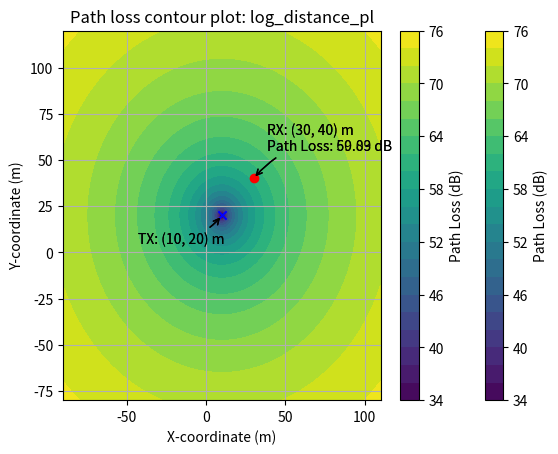

Python code for this plot:
import matplotlib.pyplot as plt
import math
import cmath
import numpy as np

class PathLossCalculator:
    def __init__(self, reference_distance, n=2.0, c=299792458.0):
        self.n = n # 
        self.c = c # Speed of light in meters per second
        self.d0 = reference_distance # meter
        
    # Methods for Path Loss
    def free_space_pl(self, distance, frequency):
        """
        Calculate Free Space Path Loss (FSPL).

        Args:
            distance (float): Distance between transmitter and receiver (meters).
            frequency (float): Signal frequency (Hz)
            
        Returns:
            float: Path Loss value in dB.
            float: Standard deviation value (if applicable).
        """
        
        wavelength = self.c / frequency
        fspl = 20 * math.log10((4 * math.pi * distance) / wavelength)
        return fspl, None



    def log_distance_pl(self, distance, frequency, scenario="open_field", n_custom = None, sigma_custom = None, speed=None, tx_height=None, foliage=0):
        """
        Calculate Log-Distance Path Loss Model.

        Args:
            distance (float): Distance between transmitter and receiver (meters).
            frequency (float): Signal frequency (Hz).
            scenario (string): "open_field", "urban_rural", "urban", "suburban", "hilly_with_ridge", "dry_hilly", "very_mountainous", "fresh_water", "sea", "custom".
            n_custom (float): custom path loss exponent, use with scenario="custom".
            sigma_custom (float): custom standard-deviation, use with scenario="custom".
            speed (float): UAV speed (mph) for "urban" and "suburban" cases.
            tx_height (float): < 1.0 or >= 1.0 (meters depending on whether the TX is standing on the ground or elevated. For "urban" and "suburban" cases.
            foliage (int): either 0 (False) or 1 (True) for "open_field" and "suburban" cases.

        Returns:
            float: Path Loss value in dB.
            float: Standard deviation value (if applicable).
        """
        wavelength = self.c / frequency
        n = 2.0
        sigma = 0.
        pl_0  = 10.0 * math.log10(((4 * math.pi * self.d0)/wavelength)**2)
        
        if scenario == "open_field":
            n = 2.01
            sigma = 0.
            
            if (frequency >= 3.1E+09) and (frequency <= 5.3E+09):
                if speed == 0:
                    if foliage == 0:
                        if tx_height < 1.0:
                            n = 2.9442
                            sigma = 2.799
                        elif tx_height >= 1.0:
                            n = 2.5418
                            sigma = 3.06
                        else:
                            print("Please specify a tx_height to use this model")
                            return 0,0
                    elif foliage ==1:
                        n = 2.6471
                        sigma = 3.37
                if speed == 20: # speed is in mph
                    if foliage == 0:
                        if tx_height < 1.0:
                            n = 2.9423
                            sigma = 3.44
                        elif tx_height >= 1.0:
                            n = 2.6621
                            sigma = 3.91
                        else:
                            print("Please specify a tx_height to use this model")
                            return 0,0
                    elif foliage ==1:
                        n = 2.6533
                        sigma = 4.02
                            
                        
        elif scenario == "urban_rural":
            n = 4.1
            sigma = 5.24
        elif scenario == "urban":
            if (frequency >= 9E+08) and (frequency <= 1.2E+09):
                n = 1.7
                sigma = 2.6
            elif (frequency >= 5.03E+09) and (frequency <= 5.091E+09):
                n = 2.0
                sigma = 3.2
            else:
                print("Please enter a frequency within [9E+08, 1.2E+09] or [5.03E+09, 5.091E+09].")
                return 0, 0
        elif scenario == "suburban":
            if (frequency >= 9E+08) and (frequency <= 1.2E+09):
                n = 1.7
                sigma = 3.1
            elif (frequency >= 5.03E+09) and (frequency <= 5.091E+09) and (speed == None):
                n = 1.5
                sigma = 2.9
            elif (frequency >= 3.1E+09) and (frequency <= 5.3E+09):
                if speed == 0:
                    if foliage == 0:
                        if tx_height < 1.0:
                            n = 3.0374
                            sigma = 4.897
                        elif tx_height >= 1.0:
                            n = 2.606
                            sigma = 4.31
                        else:
                            print("Please specify a tx_height to use this model")
                            return 0,0
                    elif foliage ==1:
                        n = 2.7601
                        sigma = 4.8739
                if speed == 20:
                    if foliage == 0:
                        if tx_height < 1.0:
                            n = 2.961
                            sigma = 4.71
                        elif tx_height >= 1.0:
                            n = 2.667
                            sigma = 4.96
                        else:
                            print("Please specify a tx_height to use this model")
                            return 0,0
                    elif foliage ==1:
                        n = 2.8350
                        sigma = 5.3
            else:
                print("Please enter a frequency within [9E+08, 1.2E+09], [3.1E+09,5.r [5.03E+09, 5.091E+09].")
                return 0, 0
        elif scenario == "hilly_with_ridge":
            if (frequency >= 9E+08) and (frequency <= 1.2E+09):
                n = 1.6
                sigma = 3.5
            elif (frequency >= 5.03E+09) and (frequency <= 5.091E+09):
                n = 1.7
                sigma = 2.8
            else:
                print("Please enter a frequency within [9E+08, 1.2E+09] or [5.03E+09, 5.091E+09].")
                return 0, 0
        elif scenario == "dry_hilly":
            if (frequency >= 9E+08) and (frequency <= 1.2E+09):
                n = 1.3
                sigma = 3.9
            elif (frequency >= 5.03E+09) and (frequency <= 5.091E+09):
                n = 1.0
                sigma = 2.2
            else:
                print("Please enter a frequency within [9E+08, 1.2E+09] or [5.03E+09, 5.091E+09].")
                return 0, 0
        elif scenario == "very_mountainous":
            if (frequency >= 9E+08) and (frequency <= 1.2E+09):
                n = 1.6
                sigma = 3.5
            elif (frequency >= 5.03E+09) and (frequency <= 5.091E+09):
                n = 1.7
                sigma = 2.8
            else:
                print("Please enter a frequency within [9E+08, 1.2E+09] or [5.03E+09, 5.091E+09].")
                return 0, 0
        elif scenario == "fresh_water":
            if (frequency >= 9E+08) and (frequency <= 1.2E+09):
                n = 1.9
                sigma = 3.8
            elif (frequency >= 5.03E+09) and (frequency <= 5.091E+09):
                n = 1.9
                sigma = 3.1
            else:
                print("Please enter a frequency within [9E+08, 1.2E+09] or [5.03E+09, 5.091E+09].")
                return 0, 0
        elif scenario == "sea":
            if (frequency >= 9E+08) and (frequency <= 1.2E+09):
                n = 1.9
                sigma = 4.2
            elif (frequency >= 5.03E+09) and (frequency <= 5.091E+09):
                n = 1.5
                sigma = 2.6
            else:
                print("Please enter a frequency within [9E+08, 1.2E+09] or [5.03E+09, 5.091E+09].")
                return 0, 0
        elif scenario == "custom":
            if (n_custom != None) and (sigma_custom != None):    
                n = n_custom
                sigma = sigma_custom
            else:
                print("Please specify a n_custom and n_sigma for using custom feature.")
                return 0,0
        else:
            print("Using default values:", n, ", ", sigma)

        pl = pl_0 + 10 * n * math.log10(distance / self.d0)
        return pl, sigma
    
    def log_distance_alpha_beta_pl(self, distance, frequency, scenario="lightly_hilly_rural", rx_height=None, alpha_custom=None, beta_custom=None, sigma_custom=None):
        """
        Calculate Log-Distance alpha-beta (AB) Path Loss Model.

        Args:
            distance (float): Distance between transmitter and receiver (meters).
            frequency (float): Signal frequency (Hz).
            scenario (string): "lightly_hilly_rural".
            rx_height (float): UAV height, from 0 to 120 meters (higher values are approximated by the 120 m model).
            alpha_custom (float): alpha path loss exponent custom value, if scenario="custom".
            beta_custom (float): beta path loss term custom value, if scenario="custom".
            sigma_custom (float): path loss standard deviation custom value, if scenario="custom".

        Returns:
            float: Path Loss value in dB.
            float: Standard deviation value (if applicable).
        """
        wavelength = self.c / frequency
        
        alpha = 2.0
        beta = 35.3
        sigma = 3.4
        if scenario == "lightly_hilly_rural":
            if rx_height == None:
                print("Please specify a rx_height [0,120]. Using default values:", alpha,", ", beta, ", ", sigma)
            elif rx_height <= 5:
                alpha = 3.7
                beta = -1.3
                sigma = 7.7
                
            elif (rx_height > 5) and (rx_height <= 22.5):
                alpha = 2.9
                beta = 7.4
                sigma = 6.2
            elif (rx_height > 22.5) and (rx_height <= 45):
                alpha = 2.5
                beta = 20.4
                sigma = 5.2
            elif (rx_height > 45) and (rx_height <= 90):
                alpha = 2.1
                beta = 32.8
                sigma = 4.4
            elif rx_height > 90:
                alpha = 2.0
                beta = 35.3
                sigma = 3.4
            
        elif scenario == "custom":
            if (alpha_custom != None) and (beta_custom != None) and (sigma_custom != None):    
                alpha = alpha_custom
                beta = beta_custom
                sigma = sigma_custom
            else:
                print("Please specify a n_custom and n_sigma for using custom feature.")
                return 0,0
        else:
            print("Using default values:", alpha, ", ", beta,", ", sigma)

        pl = alpha * 10 * math.log10(distance) + beta
        return pl, sigma
    
    
    def two_ray_perfect_reflection_pl(self, distance, frequency, h_t = 1.5, h_r=30):
        """
        Calculate Two Ray Path Loss Model (assuming perfect reflection).

        Args:
            distance (float): Distance between transmitter and receiver (meters).
            frequency (float): Signal frequency (Hz)
            h_t (float): height of the transmitter (meters)
            h_r (float): height of the receiver (meters)

        Returns:
            float: Path Loss value in dB.
            float: Standard deviation value (not applicable) = 0.
        """
        wavelength = self.c / frequency
        
        sigma = 0.
        
        pl = -10 * math.log10((wavelength/(4*math.pi*distance))**2 * (2*math.sin((2*math.pi*h_t*h_r)/(wavelength*distance)))**2)
        return pl, sigma
    
    
    def modified_two_ray_pl(self, distance, frequency, h_t, h_r, G_l_custom=None, G_r_custom=None, R_custom=None, gamma_h_custom=None):
        """
        Calculate Modified Two Ray Path Loss Model based on three zones depending on transmitter and receiver height. 

        Args:
            distance (float): Ground distance between transmitter and receiver (meters).
            frequency (float): Signal frequency (Hz).
            h_t (float): height of the transmitter (meters).
            h_r (float): height of the receiver (meters).
            G_l_custom (float): direct path coefficient (optional).
            G_r_custom (float): reflected path coefficient (optional).
            R_custom (float): ground reflection coefficient (optional).
            gamma_h_custom (float): height-dependent propagation coefficient (optional).
        Returns:
            float: Path Loss value in dB.
            float: Standard deviation value (not applicable) = 0.
        """
        
        if (G_l_custom != None) and (G_r_custom != None) and (R_custom != None) and (gamma_h_custom != None):
            G_l = G_l_custom
            G_r = G_r_custom
            R = R_custom
            gamma_h = gamma_h_custom
        elif (G_l_custom == None) and (G_r_custom == None) and (R_custom == None) and (gamma_h_custom == None):
            if h_r > 60:
                G_l = 0
                G_r = 3.5
                gamma_h = 2
                R = -1
            elif (h_r <= 60) and (h_r > 30):
                G_l = 7
                G_r = 7
                gamma_h = 2.75
                R = -1
            elif h_r <= 30:
                G_l = 15
                G_r = 5
                gamma_h = 3.5
                R = -1
            else:
                print("Please specify a correct receiver height.")
                return 0,0
        else:
            print("Please specify a h_t and h_r, or alternatively all the custom values for G_l_custom, G_r_custom, R_custom, gamma_h_custom")
            return 0,0
            
        wavelength = self.c / frequency
        
        sigma = 0.
        
        l = distance*math.sqrt(1+((h_t-h_r)**2)/(distance**2))
        r_1 = math.sqrt(h_t**2 + ((distance*h_t)**2)/((h_t+h_r)**2))
        r_2 = math.sqrt(h_r**2 + (distance - (distance*h_t)/(h_t+h_r))**2)
        
        
        pl = 20 * math.log10((4 * math.pi)/wavelength) - 10 * gamma_h * math.log10(abs(G_l/l + R*G_r/(r_1+r_2)))
        
        return pl, sigma
    
    def dual_slope_pl(self, distance, frequency, gamma_1, gamma_2, default=None, d_b=9.0):
        """
        Calculate Dual Slope Path Loss Model.

        Args:
            distance (float): Distance between transmitter and receiver (meters).
            frequency (float): Signal frequency (Hz).
            d_b (float): Break distance, default to 9.0 (meters).
            gamma_1 (float): Path loss exponent 1.
            gamma_2 (float): Path loss exponent 2.
            default (int): default UAV height case. Only available: 20, 30 (meters).
        Returns:
            float: Path Loss value in dB.
            float: Zero-mean Gauss-distributed shadow fading in dB (psi).
        """
        wavelength = self.c / frequency
        
        psi = 0.
        
        pl_0  = 10.0 * math.log10(((4 * math.pi * self.d0)/wavelength)**2)
        
        if default == 20:
            gamma_1 = 0.74
            gamma_2 = 2.29
            psi = 5.5
        elif default == 30:
            gamma_1 = 0.74
            gamma_2 = 2.29
            psi = 3.9
        #else:
            #print("Using user provided gamma_1, gamma_2, psi=0")
        
        if distance < d_b:
            pl = pl_0 + 10 * gamma_1 * math.log10(distance/self.d0)
        elif distance >= d_b:
            pl = pl_0 + 10 * gamma_1 * math.log10(d_b/self.d0) + 10 * gamma_2 * math.log10(distance/self.d0)
        else:
            print("Please provide an adequate distance and break distance (m).")
            return 0,0
        return pl, psi
    
    def elevation_angle_pl(self, frequency, elev_angle, h_t, h_r):
        """
        Calculate elevation angle-based Path Loss Model.

        Args:
            frequency (float): Signal frequency (Hz)
            elev_angle (float): elevation angle between the UAV and the GS (degrees)
            h_t (float): height of the transmitter (meters)
            h_r (float): height of the receiver (meters)
        Returns:
            float: Path Loss value in dB.
            float: Standard deviation value (not applicable) = 0.
        """
        
        pl = 20 * math.log10((h_r-h_t)/math.sin(math.radians(elev_angle))) + 20 * math.log10(frequency*10**-6) - 27.55
        
        return pl, 0
    
    # Auxiliary methods for distances estimation
    def distance_3d(self, tx_position, rx_position):
        """
        Calculate 3D distance between transmitter and receiver positions.

        Args:
            tx_position (tuple): 3D position of transmitter (x, y, z) in meters.
            rx_position (tuple): 3D position of receiver (x, y, z) in meters.

        Returns:
            float: 3D distance between transmitter and receiver (meters).
        """
        dx = tx_position[0] - rx_position[0]
        dy = tx_position[1] - rx_position[1]
        dz = tx_position[2] - rx_position[2]
        distance_3d = math.sqrt(dx**2 + dy**2 + dz**2)
        return distance_3d

    def distance_2d(self, tx_position, rx_position):
        """
        Calculate 2D distance between transmitter and receiver positions.

        Args:
            tx_position (tuple): 2D position of transmitter (x, y) in meters.
            rx_position (tuple): 2D position of receiver (x, y) in meters.

        Returns:
            float: 2D distance between transmitter and receiver (meters).
        """
        dx = tx_position[0] - rx_position[0]
        dy = tx_position[1] - rx_position[1]
        distance_2d = math.sqrt(dx**2 + dy**2)
        return distance_2d
    
    # Auxiliary methods for plotting 
    def create_path_loss_contour(self, tx_position, rx_position, range_x, range_y, points, pl_func='free_space_pl', **kwargs):
        """
        Create a path loss contour plot centered around the transmitter.

        Args:
            tx_position (tuple): Transmitter position (x, y) in meters.
            rx_position (tuple): Receiver position (x, y) in meters.
            range_x (float): range in meters from the tx_position[0]
            range_y (float): range in meters from the tx_position[1]
            points (int): number of points to simulate in both directions
            pl_func (str): "free_space_pl", "log_distance_pl", "log_distance_alpha_beta_pl", "two_ray_perfect_reflection_pl", "two_ray_non_perfect_reflection_pl", "dual_slope_pl", "elevation_angle_pl" 
        Returns:
            None
        """
        # Create a grid of coordinates centered around the transmitter
        x_range = np.linspace(tx_position[0] - range_x, tx_position[0] + range_x, points)  # Adjust the range and number of points as needed
        y_range = np.linspace(tx_position[1] - range_y, tx_position[1] + range_y, points)
        X, Y = np.meshgrid(x_range, y_range)

        # Calculate distances from transmitter for each point in the grid
        distances = np.sqrt((X - tx_position[0])**2 + (Y - tx_position[1])**2)


        pl_func_name = getattr(self, pl_func)
        
        # Vectorize the selected path loss function
        vectorized_pl_func = np.vectorize(pl_func_name, excluded=kwargs.keys())
    
        # Calculate path loss values for each distance using the selected path loss function
        path_losses, _ = vectorized_pl_func(distances, **kwargs)
        #path_losses, _ = pl_func_name(distances, **kwargs)

        # Create a contour plot
        plt.contourf(X, Y, path_losses, levels=20, cmap='viridis')
        plt.colorbar(label='Path Loss (dB)')

        # Add transmitter and receiver positions
        plt.scatter(tx_position[0], tx_position[1], label='Transmitter', color='blue', marker='x')
        plt.scatter(rx_position[0], rx_position[1], label='Receiver', color='red', marker='o')

        # Calculate the path loss value at the RX position
        rx_x, rx_y = rx_position
        rx_index_x = np.argmin(np.abs(x_range - rx_x))
        rx_index_y = np.argmin(np.abs(y_range - rx_y))
        rx_path_loss = path_losses[rx_index_y, rx_index_x]

        # Add a label with the RX position and path loss value
        plt.annotate(f'RX: ({rx_x}, {rx_y}) m\nPath Loss: {rx_path_loss:.2f} dB', 
                     xy=(rx_x, rx_y), xycoords='data',
                     xytext=(10, 20), textcoords='offset points',
                     arrowprops=dict(arrowstyle="->", connectionstyle="arc3,rad=.2"))

        plt.annotate(f'TX: {tx_position} m', 
                     xy=(tx_position[0], tx_position[1]), xycoords='data',
                     xytext=(-60, -20), textcoords='offset points',
                     arrowprops=dict(arrowstyle="->", connectionstyle="arc3,rad=.2"))

        
        # Set axis labels and legend
        plt.xlabel('X-coordinate (m)')
        plt.ylabel('Y-coordinate (m)')
       # plt.legend()
        
        default_title = "Path loss contour plot: "
        
        # Show the plot
        plt.grid(True)
        plt.title(f'{default_title}{pl_func}')
        plt.show()



# Example usage:
if __name__ == "__main__":
    # Create a PathLossCalculator instance
    frequency = 2.4e9  # 2.4 GHz
    reference_distance = 1.0  # 1 meter
    n = 2.0  # Path Loss exponent for Log-Distance Path Loss Model
    calculator = PathLossCalculator(reference_distance, n)
    
    # Add transmitter and receiver positions
    tx_position = (10, 20)  # Replace with actual coordinates
    rx_position = (30, 40)  # Replace with actual coordinates
    
    # Create and display the path loss contour plot
    custom_params = {'frequency': 868000000}
    calculator.create_path_loss_contour(tx_position, rx_position, 100, 100, 100, pl_func='free_space_pl', **custom_params)
    calculator.create_path_loss_contour(tx_position, rx_position, 100, 100, 100, pl_func='log_distance_pl', **custom_params)
    

   

